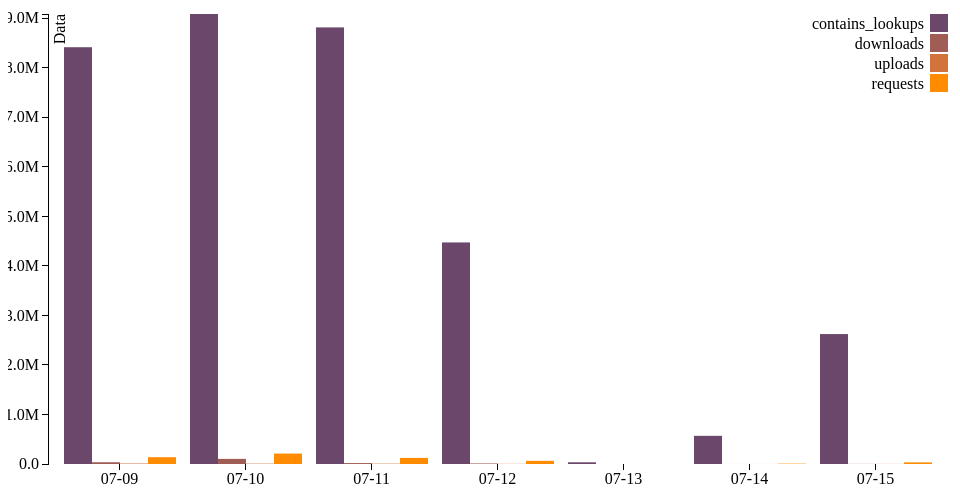
D3 v3 page, settled after 360 driven frames (6 s of simulated time); the page loaded 1 data file(s).



        var margin = {top: 20, right: 20, bottom: 30, left: 40},
        width = 960 - margin.left - margin.right,
        height = 500 - margin.top - margin.bottom;

        var parseDate = d3.time.format("%Y-%m-%d %H:%M:%S.%L").parse;

        var x0 = d3.scale.ordinal()
        .rangeRoundBands([width, 0], .1);

        var x1 = d3.scale.ordinal();

        var y = d3.scale.linear()
        .range([height, 0]);

        var color = d3.scale.ordinal()
        .range(["#6b486b", "#a05d56", "#d0743c", "#ff8c00"]);

var xAxis = d3.svg.axis()
  .scale(x0)
  .orient("bottom")
  .tickFormat(d3.time.format("%m-%d"));

        var yAxis = d3.svg.axis()
        .scale(y)
        .orient("left")
        .tickFormat(d3.format(".2s"));

        var svg = d3.select("#box").append("svg")
        .attr("width", width + margin.left + margin.right)
        .attr("height", height + margin.top + margin.bottom)
        .append("g")
        .attr("transform", "translate(" + margin.left + "," + margin.top + ")");


        d3.json("data3.json", function(error, data) {
          var ageNames = d3.keys(data.days[0].values).filter(function(key) {
            if (key !== "downloads_bytes" && key !== "uploads_bytes" && key !== "failures" && key !== "contains_requests") {
              return key
            }
          });

          data.days.forEach(function(d) {
            d.ages = ageNames.map(function(name) { return {name: name, value: +d.values[name]}; });
          });

x0.domain(data.days.map(function(d) {
  var str = d.modified;
  d.date = parseDate( str.substring(0, str.length - 3) );
  return d.date;
}));
          x1.domain(ageNames).rangeRoundBands([0, x0.rangeBand()]);
          y.domain([0, d3.max(data.days, function(d) { return d3.max(d.ages, function(d) { return d.value; }); })]);

          svg.append("g")
          .attr("class", "x axis")
          .attr("transform", "translate(0," + height + ")")
          .call(xAxis);

          svg.append("g")
          .attr("class", "y axis")
          .call(yAxis)
          .append("text")
          .attr("transform", "rotate(-90)")
          .attr("y", 6)
          .attr("dy", ".71em")
          .style("text-anchor", "end")
          .text("Data");

var state = svg.selectAll(".state")
    .data(data.days)
  .enter().append("g")
    .attr("class", "g")
    .attr("transform", function(d) { return "translate(" + x0(d.date) + ",0)"; });

          state.selectAll("rect")
          .data(function(d) { return d.ages; })
          .enter().append("rect")
          .attr("width", x1.rangeBand())
          .attr("x", function(d) { return x1(d.name); })
          .attr("y", function(d) { return y(d.value); })
          .attr("height", function(d) { return height - y(d.value); })
          .style("fill", function(d) { return color(d.name); });

          var legend = svg.selectAll(".legend")
          .data(ageNames)
          .enter().append("g")
          .attr("class", "legend")
          .attr("transform", function(d, i) { return "translate(0," + i * 20 + ")"; });

          legend.append("rect")
          .attr("x", width - 18)
          .attr("width", 18)
          .attr("height", 18)
          .style("fill", color);

          legend.append("text")
          .attr("x", width - 24)
          .attr("y", 9)
          .attr("dy", ".35em")
          .style("text-anchor", "end")
          .text(function(d) { return d; });

        });



### data: data3.json
{
 "hours": [
  {
   "values": {
    "contains_lookups": 232164,
    "downloads": 101,
    "contains_requests": 2374,
    "downloads_bytes": 531404778,
    "uploads": 140,
    "uploads_bytes": 1594365306,
    "failures": 9,
    "requests": 2725
   },
   "minutes_bitmap": 1099511627775,
   "created": "2013-07-15 18:44:44.568650"
  },
  {
   "values": {
    "contains_lookups": 300036,
    "downloads": 394,
    "contains_requests": 3060,
    "downloads_bytes": 760176615,
    "uploads": 193,
    "uploads_bytes": 1521269529,
    "failures": 15,
    "requests": 3780
   },
   "minutes_bitmap": 1152921504606846975,
   "created": "2013-07-15 18:04:25.337990"
  }
 ],
 "now": "2013-07-15 18:44",
 "minutes": [],
 "days": [
  {
   "values": {
    "contains_lookups": 2623728,
    "downloads": 2368,
    "contains_requests": 26809,
    "downloads_bytes": 7737356012,
    "uploads": 2042,
    "uploads_bytes": 17974727901,
    "failures": 65,
    "requests": 32548
   },
   "hours_bitmap": 262143,
   "modified": "2013-07-15 00:05:35.963480",
   "created": "2013-07-15 18:04:25.339040"
  },
  {
   "values": {
    "contains_lookups": 568693,
    "downloads": 552,
    "contains_requests": 5801,
    "downloads_bytes": 1320699368,
    "uploads": 661,
    "uploads_bytes": 3412920406,
    "failures": 19,
    "requests": 7332
   },
   "hours_bitmap": 16777215,
   "modified": "2013-07-14 00:05:03.443100",
   "created": "2013-07-15 00:04:35.717800"
  },
  {
   "values": {
    "contains_lookups": 34551,
    "downloads": 26,
    "contains_requests": 355,
    "downloads_bytes": 153302840,
    "uploads": 97,
    "uploads_bytes": 326466948,
    "failures": 0,
    "requests": 509
   },
   "hours_bitmap": 16777215,
   "modified": "2013-07-13 00:05:34.554530",
   "created": "2013-07-14 00:04:03.158470"
  },
  {
   "values": {
    "contains_lookups": 4474086,
    "downloads": 11113,
    "contains_requests": 46055,
    "downloads_bytes": 23794147400,
    "uploads": 3516,
    "uploads_bytes": 27505116853,
    "failures": 126,
    "requests": 63483
   },
   "hours_bitmap": 16777215,
   "modified": "2013-07-12 00:05:11.232690",
   "created": "2013-07-13 00:04:34.167310"
  },
  {
   "values": {
    "contains_lookups": 8816200,
    "downloads": 18821,
    "contains_requests": 90892,
    "downloads_bytes": 42884025183,
    "uploads": 7042,
    "uploads_bytes": 55590594161,
    "failures": 553,
    "requests": 123084
   },
   "hours_bitmap": 16777215,
   "modified": "2013-07-11 00:05:44.694330",
   "created": "2013-07-12 00:04:10.925910"
  },
  {
   "values": {
    "contains_lookups": 9086720,
    "downloads": 103415,
    "contains_requests": 93340,
    "downloads_bytes": 52481581498,
    "uploads": 7578,
    "uploads_bytes": 58674894820,
    "failures": 436,
    "requests": 210439
   },
   "hours_bitmap": 16777215,
   "modified": "2013-07-10 00:05:10.577620",
   "created": "2013-07-11 00:04:44.506790"
  },
  {
   "values": {
    "contains_lookups": 8415839,
    "downloads": 35716,
    "contains_requests": 86215,
    "downloads_bytes": 25004859799,
    "uploads": 9758,
    "uploads_bytes": 55004220264,
    "failures": 496,
    "requests": 137162
   },
   "hours_bitmap": 16777215,
   "modified": "2013-07-09 00:05:57.256600",
   "created": "2013-07-10 00:04:10.407840"
  }
 ]
}